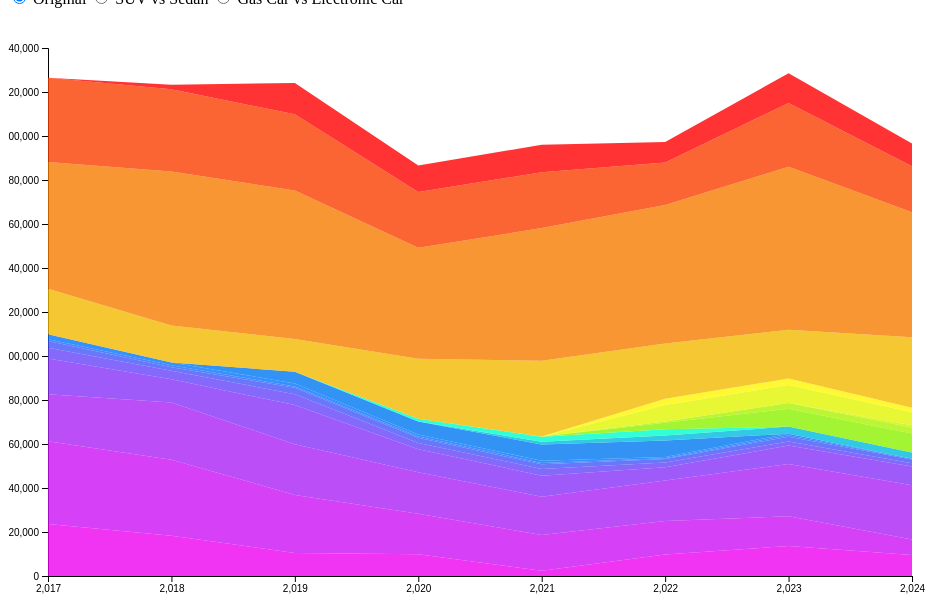
D3 v4 page, settled after 480 driven frames (8 s of simulated time); the page loaded 1 data file(s).


    var margin = {top: 40, right: 120, bottom: 200, left: 40}, 
        width = window.innerWidth - margin.left - margin.right, 
        height = window.innerHeight - margin.top - margin.bottom;
    
    var svg = d3.select("#audiviz").append("svg")
        .attr("width", width + margin.left + margin.right)
        .attr("height", height + margin.top + margin.bottom)
        .append("g")
        .attr("transform", "translate(" + margin.left + "," + margin.top + ")");

    // Tooltip
    var tooltip = d3.select("#audiviz").append("div")
        .style("position", "absolute")
        .style("background", "white")
        .style("padding", "5px")
        .style("border", "1px solid black")
        .style("border-radius", "5px")
        .style("display", "none");
    
    d3.csv("dataT.csv", function(data) {
        var keys = data.columns.slice(1);

        var colorSchemes = {
            "original": ['#EE00F2','#CC11F4','#AA22F6','#8833F8','#6644F9','#4455FB','#2266FD','#0077FF','#0079F2','#00BCDF','#00FFCC','#8DF200','#AAF300','#C6F500','#E3F600','#FFF700','#F2BA00','#F67C00','#FB3E00','#FF0000'],
            "suvSedan": ['#BA00F2','#A711F3','#9522F5','#8233F6','#7044F7','#5D55F9','#4A66FA','#3877FB','#2588FC','#1399FE','#00AAFF','#C2F200','#CAE400','#D1D600','#D9C700','#E1B900','#E8AB00','#F09D00','#F78E00','#FF8000'],
            "gasElectric": ['#F20099','#F3128B','#F4237D','#F6356F','#F74761','#F85953','#F96A46','#FA7C38','#0091F2','#00A1E0','#00B0CF','#00C0BD','#00D0AC','#00E09A','#00EF89','#00FF77','#FB8E2A','#FDA01C','#FEB10E','#FFC300']
        };

        // Add X axis
        var x = d3.scaleLinear()
            .domain(d3.extent(data, function(d) { return d.year; }))
            .range([ 0, width ]);
        svg.append("g")
            .attr("transform", "translate(0," + height + ")")
            .call(d3.axisBottom(x).ticks(5));

        // Add Y axis
        var y = d3.scaleLinear()
            .domain([0, 240000])
            .range([ height, 0 ]);
        svg.append("g")
            .call(d3.axisLeft(y));

        // Color palette
        var color = d3.scaleOrdinal()
            .domain(keys)
            .range(colorSchemes["original"]);

        var stackedData = d3.stack().keys(keys)(data);

        var areas = svg.selectAll("mylayers")
            .data(stackedData)
            .enter()
            .append("path")
                .attr("class", "area")
                .style("fill", function(d) { return color(d.key); })
                .attr("d", d3.area()
                    .x(function(d, i) { return x(d.data.year); })
                    .y0(function(d) { return y(d[0]); })
                    .y1(function(d) { return y(d[1]); })
                )
                .style("opacity", 0.8)
                .on("mouseover", function(d) {
                    d3.selectAll(".area").style("opacity", 0.3);
                    d3.select(this).style("opacity", 1);
                    tooltip.style("display", "block").text(d.key);
                })
                .on("mousemove", function() {
                    tooltip.style("left", (d3.event.pageX + 10) + "px")
                           .style("top", (d3.event.pageY - 10) + "px");
                })
                .on("mouseout", function() {
                    d3.selectAll(".area").style("opacity", 0.8);
                    tooltip.style("display", "none");
                });

        // Function to update colors
        function updateColors(scheme) {
            color.domain(keys).range(colorSchemes[scheme]);
            svg.selectAll(".area")
                .style("fill", function(d) { return color(d.key); });
        }

        // Event listener for radio buttons
        d3.selectAll("input[name='colorScheme']").on("change", function() {
            updateColors(this.value);
        });
    });


### data: dataT.csv
year, A3, A4, A5, A6, A7, A8, R8, TT, E-tron, E-tronGT, E-tronSportback, Q4 E-tron, Q4 Sportback E-tron, Q6 E-tron, Q8 E-tron, Q8 Sportback E-tron, Q3, Q5, Q7, Q8
2017, 23610, 37674, 21301, 16304, 4810, 3127, 772, 2294, 0, 0, 0, 0, 0, 0, 0, 0, 20633, 57640, 38346, 0
2018, 18305, 34566, 25972, 10561, 3852, 1599, 927, 1289, 0, 0, 0, 0, 0, 0, 0, 0, 16828, 69978, 37417, 2029
2019, 10418, 26435, 23023, 17807, 4955, 2963, 574, 1324, 5369, 0, 0, 0, 0, 0, 0, 0, 14822, 67516, 34649, 14256
2020, 9937, 18341, 18828, 10535, 2859, 2376, 581, 830, 5919, 0, 1283, 0, 0, 0, 0, 0, 27251, 50435, 25371, 12074
2021, 2390, 16263, 17408, 9544, 3081, 2069, 649, 986, 7429, 1226, 2266, 45, 19, 0, 0, 0, 34462, 60301, 25362, 12538
2022, 9788, 15239, 18349, 6003, 2237, 1594, 314, 516, 7503, 2275, 2894, 2929, 576, 0, 7503, 2894, 25066, 62912, 19308, 9372
2023, 13625, 13550, 23777, 8319, 1810, 2259, 631, 725, 0, 3202, 0, 8144, 2606, 0, 8180, 2907, 22189, 74145, 28931, 13550
2024, 9528, 7036, 24636, 8519, 1574, 1628, 330, 38, 0, 2894, 0, 8546, 2810, 966, 5978, 1958, 32090, 56799, 20894, 10352